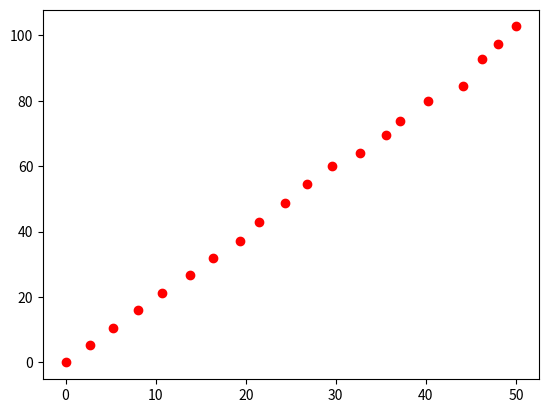

Write Python code to recreate this figure.
#!/usr/bin/python

'''
BSD 2-Clause License

[redacted]
All rights reserved.

Redistribution and use in source and binary forms, with or without
modification, are permitted provided that the following conditions are met:

* Redistributions of source code must retain the above copyright notice, this
  list of conditions and the following disclaimer.

* Redistributions in binary form must reproduce the above copyright notice,
  this list of conditions and the following disclaimer in the documentation
  and/or other materials provided with the distribution.

THIS SOFTWARE IS PROVIDED BY THE COPYRIGHT HOLDERS AND CONTRIBUTORS "AS IS"
AND ANY EXPRESS OR IMPLIED WARRANTIES, INCLUDING, BUT NOT LIMITED TO, THE
IMPLIED WARRANTIES OF MERCHANTABILITY AND FITNESS FOR A PARTICULAR PURPOSE ARE
DISCLAIMED. IN NO EVENT SHALL THE COPYRIGHT HOLDER OR CONTRIBUTORS BE LIABLE
FOR ANY DIRECT, INDIRECT, INCIDENTAL, SPECIAL, EXEMPLARY, OR CONSEQUENTIAL
DAMAGES (INCLUDING, BUT NOT LIMITED TO, PROCUREMENT OF SUBSTITUTE GOODS OR
SERVICES; LOSS OF USE, DATA, OR PROFITS; OR BUSINESS INTERRUPTION) HOWEVER
CAUSED AND ON ANY THEORY OF LIABILITY, WHETHER IN CONTRACT, STRICT LIABILITY,
OR TORT (INCLUDING NEGLIGENCE OR OTHERWISE) ARISING IN ANY WAY OUT OF THE USE
OF THIS SOFTWARE, EVEN IF ADVISED OF THE POSSIBILITY OF SUCH DAMAGE.
'''

import numpy as np
import matplotlib.pyplot as plt
# import pprint


def kalman_filter(x, P, measurement, R, u, Q, F, H):
    """
        Implements a basic Kalman Filter Algorithm algorithm
        Input:
        x - initial state, [x1, x2, x0_dot, x1_dot]
        P - Covariance matrix, initial uncertainty
        measurement, observed position
        R - Measurement Noise/Uncertainty.
        u - external motion
        Q - Motion Noise
        F - Next State Function
        H - Measurement Function
        """


    # Update:

    y = np.matrix(measurement).transpose() - H * x
    S = H * P * H.transpose() + R  # residual convariance
    K_t = P * H.transpose() * S.I  # Kalman gain
    x = x + K_t*y  #state update estimate
    I = np.matrix(np.eye(F.shape[0])) # identity matrix
    P = (I - K_t*H)*P

    # Predict:
    x = F*x + u
    P = F*P*F.transpose() + Q

    return x, P


x = np.matrix([0, 0, 0, 0]).transpose()  # Initial state, at (0,0), at rest.
P = np.matrix(np.eye(4))*1000  # initial uncertainty
F = np.matrix([[1, 0, 1, 0], [0, 1, 0, 1], [0, 0, 1, 0], [0, 0, 0, 1]])
H = np.matrix([[1, 0, 0, 0], [0, 1, 0, 0]])
u = np.matrix([[0, 0, 0, 0]]).transpose()
Q = np.eye(4)
R = 0.01 ** 2

N = 20
true_x = np.linspace(0.0, 50.0, N)
true_y = true_x*2
sensed_x = true_x + 0.05*np.random.random(N)*true_x
sensed_y = true_y + 0.05*np.random.random(N)*true_y
plt.plot(sensed_x, sensed_y, 'ro', label = 'Noisy Measurements.')
result = []
for measurements in zip(sensed_x, sensed_y):
    x, P = kalman_filter(x, P, measurements, R, u, Q, F, H)
    result.append((x[:2]).tolist())
kalman_x, kalman_y = zip(*result)

# plt.plot(kalman_x, kalman_y, 'b-', label='Kalman Estimate')
# # plt.title("Kalman Filtering")
# # plt.legend(loc='upper left')
# plt.show()

